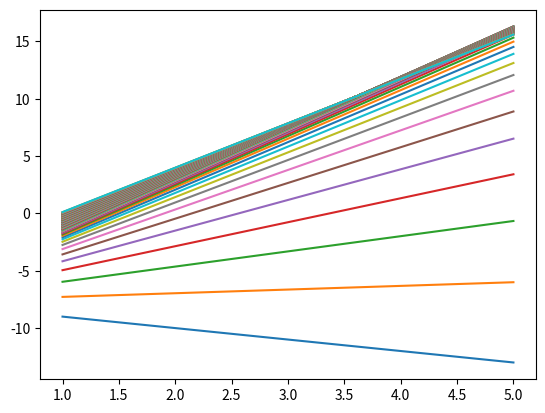

Write the Python code that produced this figure.
import numpy as np
import matplotlib.pyplot as plt

def gradient_descent(iter, m_init, b_init, learning_rate, x, y):
    m_curr = m_init
    b_curr = b_init
    n = len(x)
    for i in range(iter):
        y_predict = m_curr * x + b_curr
        error = (1/n)*sum([i**2 for i in (y - y_predict)])
        plt.plot([x[0], x[-1]], [m_curr * x[0] + b_curr, m_curr * x[-1] + b_curr])
        plt.pause(0.05)
        m_deriv = -(2/n)*sum(x*(y-y_predict))
        b_deriv = -(2/n)*sum(y-y_predict)
        m_curr = m_curr - learning_rate*m_deriv
        b_curr = b_curr - learning_rate*b_deriv
        print(f"iteration: {i}, m: {m_curr}, b:{b_curr}, error: {error}" )
        if error < 1e-10:
            print("Algorithm converged! Ending the loop!")
            break
    plt.show()

def plot_GD():
    pass


x = np.array([1, 2, 3, 4, 5])
y = np.array([5, 7,9, 11, 13])

gradient_descent(100, -1, -8, 0.01, x, y)